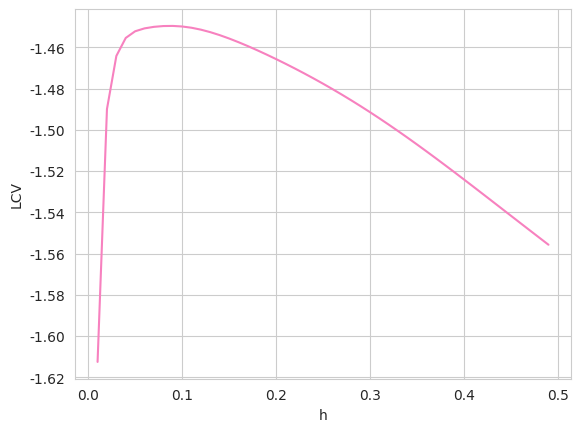
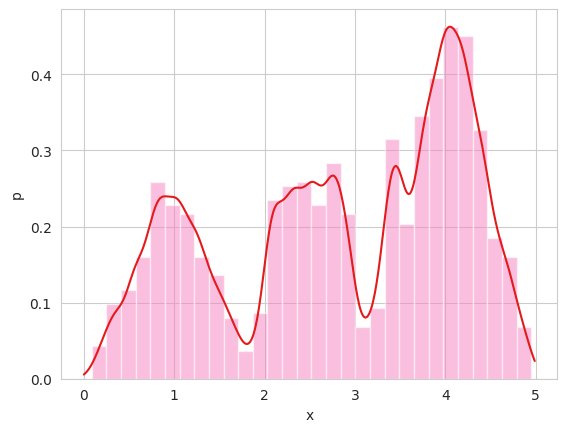

Here is the Python script that generated these plots, in order:
# coding: UTF-8
import matplotlib.pyplot as plt
import numpy as np
import seaborn as sns


def my_rand(n):
    x = np.zeros((n, 1))
    u = np.random.rand(n, 1)
    flag = u < 1 / 8
    x[flag] = np.sqrt(8 * u[flag])
    flag = np.logical_and(u >= 1 / 8, u < 1 / 4)
    x[flag] = 2 - np.sqrt(2 - 8 * u[flag])
    flag = np.logical_and(u >= 1 / 4, u < 1 / 2)
    x[flag] = 1 + 4 * u[flag]
    flag = np.logical_and(u >= 1 / 2, u < 3 / 4)
    x[flag] = 3 + np.sqrt(4 * u[flag] - 2)
    flag = np.logical_and(u >= 3 / 4, u <= 1)
    x[flag] = 5 - np.sqrt(4 - 4 * u[flag])
    return x


def gauss_kernel(x):
    d = x.shape[1]
    return np.exp(-(x**2) / 2) / ((2 * np.pi)**(d / 2))


def kde(kernel, X, h, xs):
    n, d = X.shape
    return np.array([np.sum(kernel((x - X) / h)) for x in xs]) / (n * h**d)


def main():
    N = 1000
    n_split = 5
    test_size = N // n_split
    X = my_rand(N)

    hs = np.arange(1e-2, 0.5, 0.01)
    LCVs = []
    for h in hs:
        lcv = 0
        for i in range(n_split):
            X_test = X[test_size * i:test_size * (i + 1)]
            X_train = np.vstack((X[:test_size * i], X[test_size * (i + 1):]))
            p = kde(gauss_kernel, X_train, h, X_test)
            lcv += np.sum(np.log(p)) / test_size
        lcv /= n_split
        LCVs.append(lcv)
        print("h={}, LCV={}".format(h, lcv))

    h = hs[np.argmax(LCVs)]
    print("use h = {}.".format(h))
    x_plot = np.arange(0, 5, 0.01)
    p = kde(gauss_kernel, X, h, x_plot)
    # plot
    sns.set_style('whitegrid')
    plt.rcParams["savefig.dpi"] = 300
    plt.xlabel("h")
    plt.ylabel("LCV")
    plt.plot(hs, LCVs, color="#f781bf")
    plt.savefig("LCV.png")
    plt.close()
    plt.xlabel("x")
    plt.ylabel("p")
    plt.hist(X[:, 0], bins=30, alpha=0.5, density=1, color="#f781bf")
    plt.plot(x_plot, p, color="#e41a1c")
    plt.savefig("kde.png")
    plt.close()


if __name__ == '__main__':
    main()
